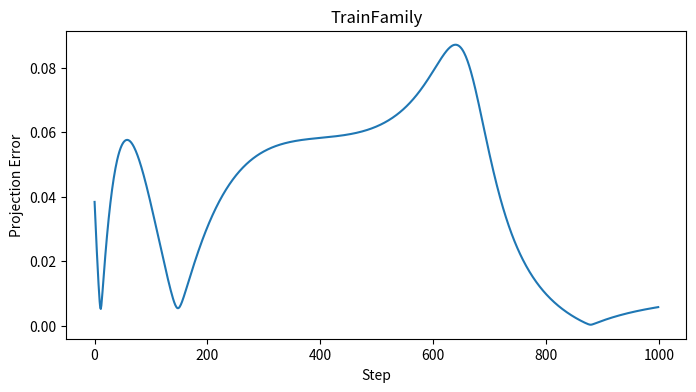
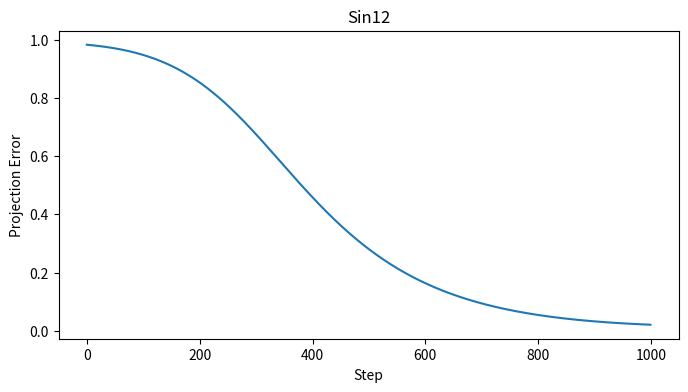
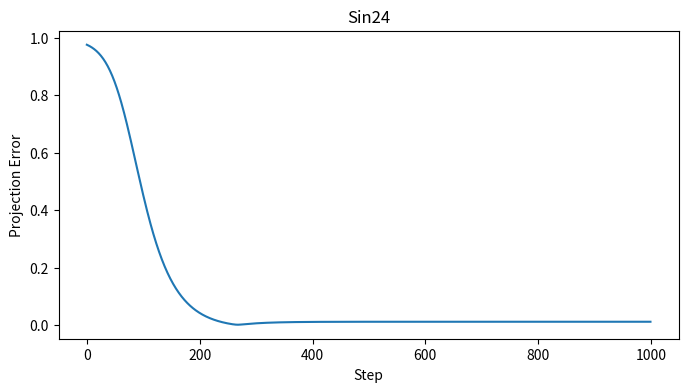
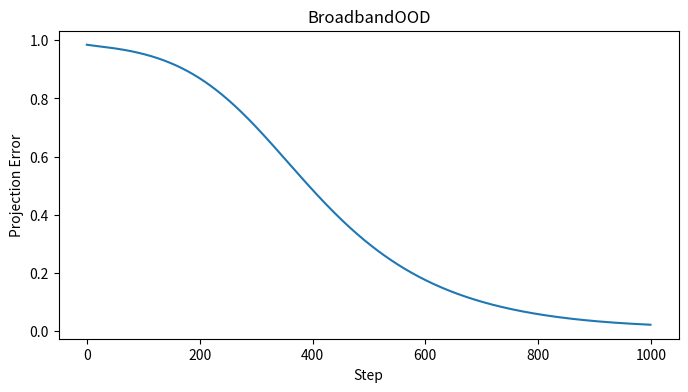
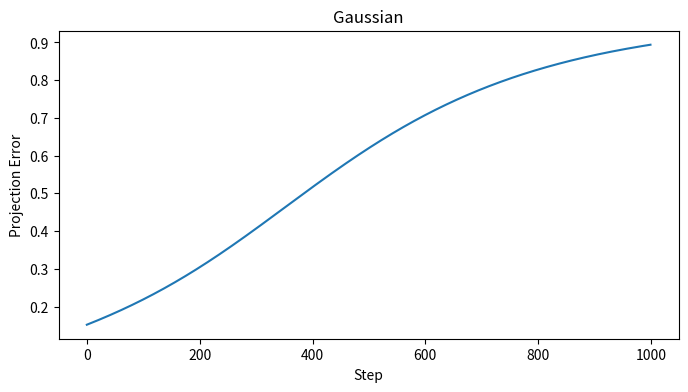
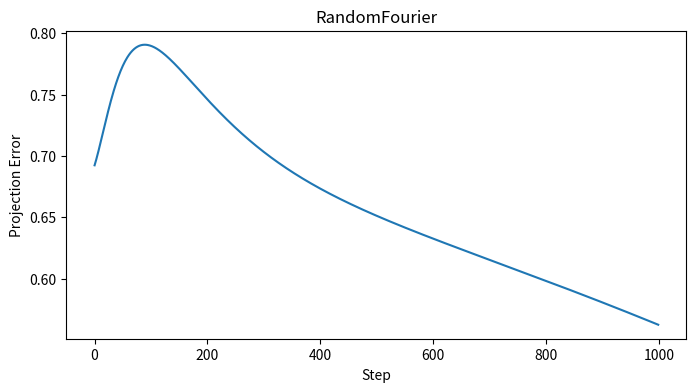

The matplotlib source for these figures, in order:
import numpy as np
import matplotlib.pyplot as plt
from matplotlib.backends.backend_pdf import PdfPages

# ============================================================
# Configuration
# ============================================================

N = 256
L = 1.0

TRAIN_AMP = 0.5

DT = 1e-4
NSTEPS = 1000

NU = 1e-2

ENERGY_CAPTURE = 0.999

W = 32

# ============================================================
# Grid
# ============================================================

x = np.linspace(
    0.0,
    L,
    N,
    endpoint=False,
)

dx = L / N

freq = np.fft.fftfreq(
    N,
    d=dx,
)

ik = 1j * 2.0 * np.pi * freq

k2 = -(
    2.0 * np.pi * freq
) ** 2

# ============================================================
# Burgers
# ============================================================

def rhs(u):

    uhat = np.fft.fft(u)

    ux = np.fft.ifft(
        ik * uhat
    ).real

    uxx = np.fft.ifft(
        k2 * uhat
    ).real

    return (
        -(u * ux)
        + NU * uxx
    )


def rk4(u):

    k1 = rhs(u)

    k2v = rhs(
        u + 0.5 * DT * k1
    )

    k3 = rhs(
        u + 0.5 * DT * k2v
    )

    k4 = rhs(
        u + DT * k3
    )

    return u + DT * (
        k1
        + 2 * k2v
        + 2 * k3
        + k4
    ) / 6.0


# ============================================================
# Interface
# ============================================================

def interface_state(u):

    left = u[
        N // 2 - W:
        N // 2
    ]

    right = u[
        N // 2:
        N // 2 + W
    ]

    return np.concatenate(
        [left, right]
    )

# ============================================================
# TRAINING WAVE FAMILY
# ============================================================

train_u = (
    TRAIN_AMP
    * np.sin(2*np.pi*8*x)
    +
    0.5*TRAIN_AMP
    * np.sin(2*np.pi*16*x)
)

print()
print("Training POD basis...")

snapshots = []

u = train_u.copy()

for step in range(NSTEPS):

    u = rk4(u)

    if step % 5 == 0:
        snapshots.append(
            interface_state(u)
        )

X = np.array(
    snapshots
).T

mean_vec = np.mean(
    X,
    axis=1,
    keepdims=True
)

Xc = X - mean_vec

U, S, VT = np.linalg.svd(
    Xc,
    full_matrices=False
)

energy = np.cumsum(
    S**2
)

energy /= energy[-1]

rank = (
    np.searchsorted(
        energy,
        ENERGY_CAPTURE
    )
    + 1
)

BASIS = U[:, :rank]

print("Frozen POD rank =", rank)

# ============================================================
# OOD TEST CASES
# ============================================================

rng = np.random.default_rng(1234)

random_signal = np.zeros_like(x)

for k in [5, 11, 17, 29]:

    random_signal += (
        rng.uniform(-1, 1)
        * np.sin(
            2*np.pi*k*x
        )
    )

cases = {

    "TrainFamily":
        np.sin(
            2*np.pi*8*x
        )
        +
        0.5*np.sin(
            2*np.pi*16*x
        ),

    "Sin12":
        np.sin(
            2*np.pi*12*x
        ),

    "Sin24":
        np.sin(
            2*np.pi*24*x
        ),

    "BroadbandOOD":
        np.sin(
            2*np.pi*12*x
        )
        +
        0.5*np.sin(
            2*np.pi*24*x
        )
        +
        0.25*np.sin(
            2*np.pi*48*x
        ),

    "Gaussian":
        np.exp(
            -((x-0.30)**2)
            /(0.05**2)
        ),

    "RandomFourier":
        random_signal,
}

# ============================================================
# Test
# ============================================================

results = []

pdf_name = (
    "test_sfx_v21_OOD_interface_manifold.pdf"
)

with PdfPages(pdf_name) as pdf:

    for name, u0 in cases.items():

        print(
            "Testing:",
            name
        )

        u = u0.copy()

        proj_errors = []

        stable = True

        for step in range(NSTEPS):

            u = rk4(u)

            if not np.all(
                np.isfinite(u)
            ):
                stable = False
                break

            state = (
                interface_state(u)
            )

            centered = (
                state.reshape(-1, 1)
                - mean_vec
            )

            coeff = (
                BASIS.T
                @ centered
            )

            recon = (
                BASIS @ coeff
            )

            err = (
                np.linalg.norm(
                    centered - recon
                )
                /
                (
                    np.linalg.norm(
                        centered
                    )
                    + 1e-14
                )
            )

            proj_errors.append(
                err
            )

        avg_err = (
            np.mean(proj_errors)
            if len(proj_errors)
            else np.nan
        )

        max_err = (
            np.max(proj_errors)
            if len(proj_errors)
            else np.nan
        )

        results.append(
            (
                name,
                stable,
                avg_err,
                max_err,
            )
        )

        fig, ax = plt.subplots(
            figsize=(8,4)
        )

        if len(proj_errors):
            ax.plot(
                proj_errors
            )

        ax.set_title(
            f"{name}"
        )

        ax.set_ylabel(
            "Projection Error"
        )

        ax.set_xlabel(
            "Step"
        )

        pdf.savefig(fig)
        plt.close(fig)

    # Summary

    fig = plt.figure(
        figsize=(11,8)
    )

    plt.axis("off")

    txt = ""

    txt += (
        "V21 OOD INTERFACE MANIFOLD\n\n"
    )

    txt += (
        f"Train AMP={TRAIN_AMP}\n"
    )

    txt += (
        f"Frozen POD Rank={rank}\n\n"
    )

    txt += (
        "Case                "
        "Stable     "
        "AvgErr      "
        "MaxErr\n\n"
    )

    for r in results:

        txt += (
            f"{r[0]:18s} "
            f"{str(r[1]):8s} "
            f"{r[2]:10.4e} "
            f"{r[3]:10.4e}\n"
        )

    plt.text(
        0.01,
        0.99,
        txt,
        va="top",
        family="monospace"
    )

    pdf.savefig(fig)
    plt.close(fig)

print()
print("Saved:", pdf_name)
